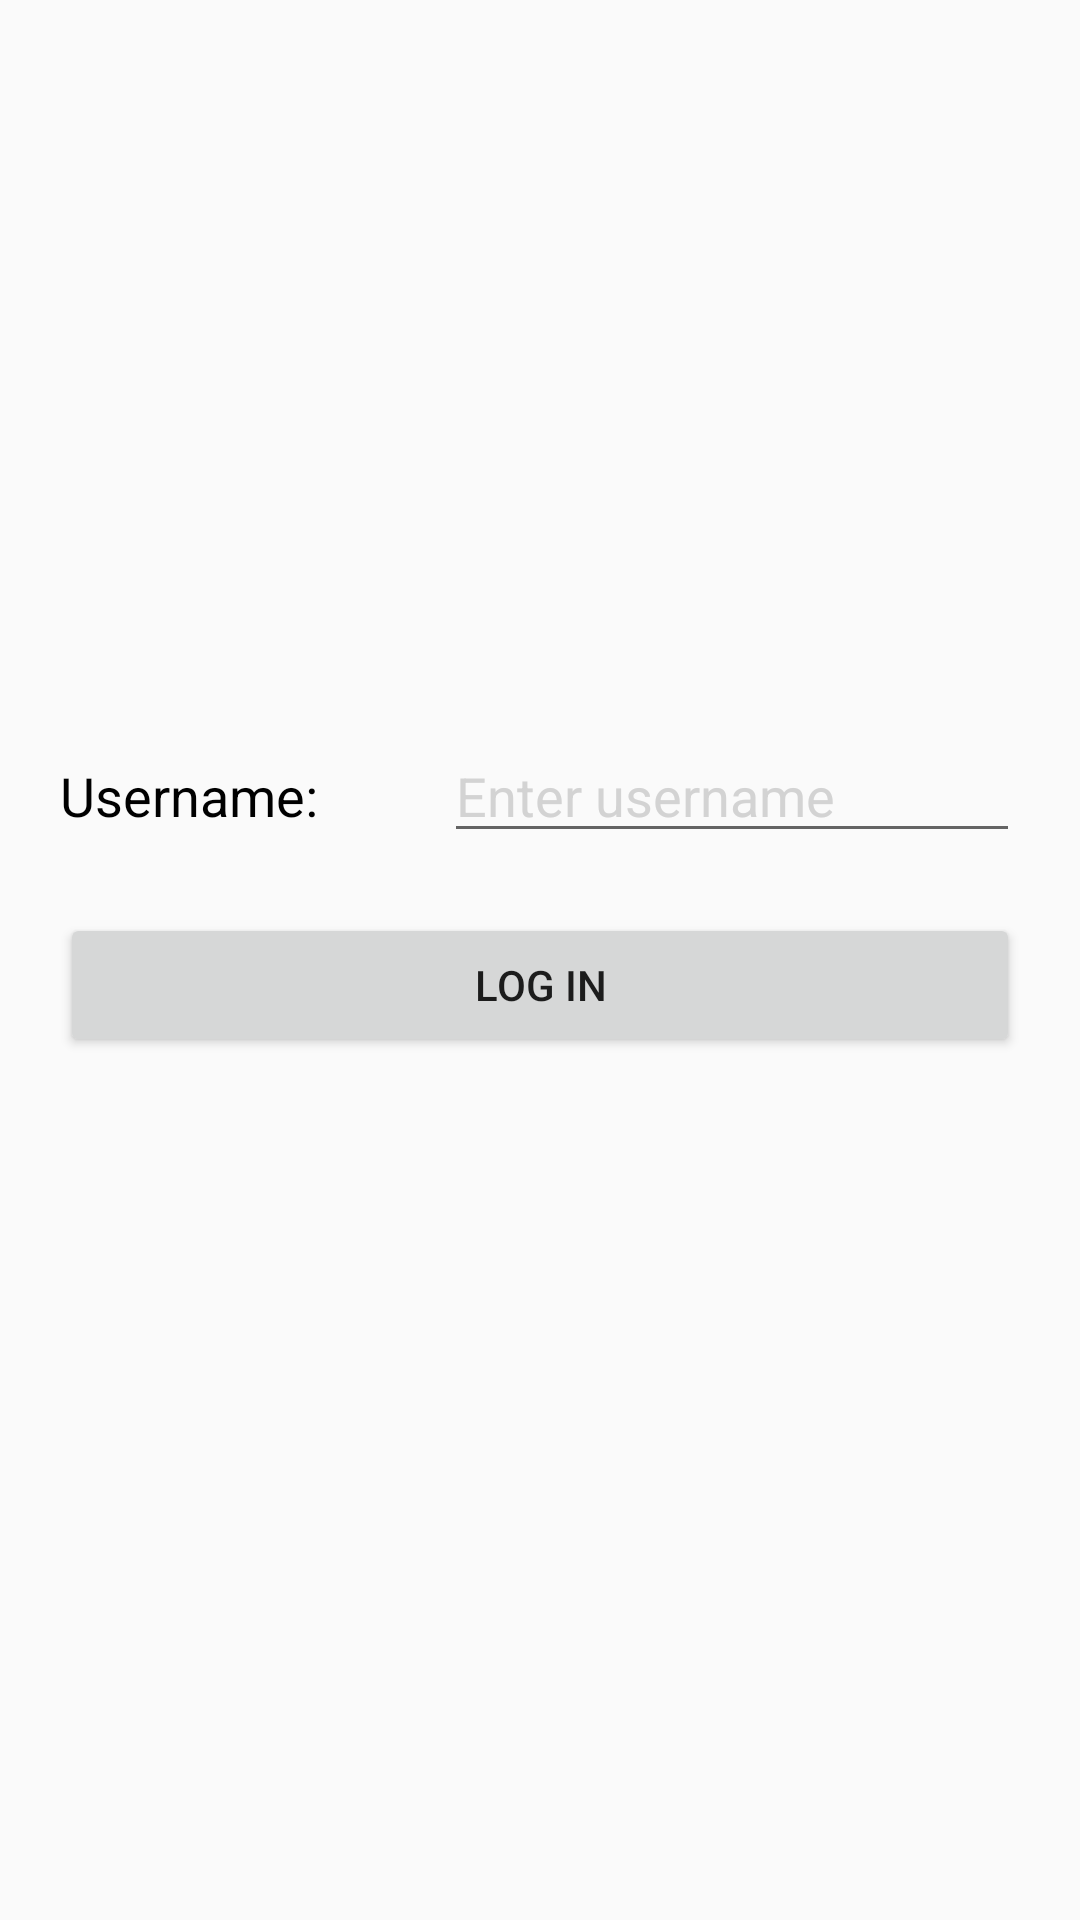

Here is an Android app screen rendered from its layout file. Give the layout XML and the strings, colors and styles it references.
<!-- AndroidManifest.xml: application theme AppTheme -->
<!-- res/layout/login_fragment_layout.xml -->
<?xml version="1.0" encoding="utf-8"?>
<ScrollView xmlns:android="http://schemas.android.com/apk/res/android"
    android:layout_width="fill_parent"
    android:layout_height="fill_parent"
    android:isScrollContainer="true">

	<TableLayout 
		android:layout_width="fill_parent"
	    android:layout_height="wrap_content"
	    android:layout_gravity="center">
	
	    
		<TableRow>     
			<TextView
				android:layout_width="wrap_content"
				android:text="@string/username_label"
				android:textColor="@color/text_field_color"
				android:layout_marginLeft="@dimen/main_margin"
				android:gravity="center_vertical"
				android:textAppearance="?android:attr/textAppearanceMedium">
			</TextView>
			 
			<EditText
				android:id="@+id/username_field"
				android:layout_width="0dp"
	    		android:layout_weight="1"
				android:layout_marginLeft="@dimen/main_margin"
				android:layout_marginRight="@dimen/main_margin"
				android:inputType="text"
				android:singleLine="true" 
				android:hint="@string/enter_username"
	    		android:textColorHint="@color/hint_color"
				android:textAppearance="?android:attr/textAppearanceMedium" >

			</EditText>
		  
		</TableRow>
		<TableRow 
		    android:layout_marginTop="@dimen/main_margin"
		    android:gravity="center">
			<Button
				android:id="@+id/login_button"
				android:layout_width="fill_parent"
				android:layout_marginLeft="@dimen/main_margin"
				android:layout_marginRight="@dimen/main_margin"
				android:text="@string/login_title"
				android:layout_weight="1"
				android:clickable="true">
			</Button>  
		</TableRow>
		<TableRow  
			android:paddingTop="@dimen/main_padding"
	        android:gravity="center">               
			<TextView
				android:id="@+id/error_label"
				android:layout_width="0dp"
	    		android:layout_weight="1"
				android:layout_marginLeft="@dimen/main_margin"
				android:layout_marginRight="@dimen/main_margin"
				android:textColor="@color/red_dark_color"
				android:textAppearance="?android:attr/textAppearanceMedium" >
			</TextView>          
		</TableRow>
	      
	</TableLayout>
	
</ScrollView>
<!-- resources referenced by this layout -->
<resources>
  <color name="hint_color">#D3D3D3</color>
  <color name="red_dark_color">#B30000</color>
  <color name="text_field_color">#000</color>
  <dimen name="main_margin">20dip</dimen>
  <dimen name="main_padding">20dip</dimen>
  <string name="enter_username">Enter username</string>
  <string name="login_title">Log in</string>
  <string name="username_label">Username:</string>
  <style name="AppTheme" parent="Theme.AppCompat.Light.DarkActionBar">
          <item name="android:statusBarColor">@color/primary_dark</item>
          <item name="android:colorPrimary">@color/primary</item>
          
          <item name="android:colorPrimaryDark">@color/primary_dark</item>
          
          <item name="android:colorAccent">@color/accent</item>
          <item name="toolbarStyle">@style/AppThemeToolbar</item>
      </style>
  <color name="primary_dark">#6a9c35</color>
  <color name="primary">#85c342</color>
  <color name="accent">#FFFF</color>
  <style name="AppThemeToolbar" parent="Widget.AppCompat.Toolbar">
  
          <item name="contentInsetStart">0dp</item>
      </style>
</resources>
